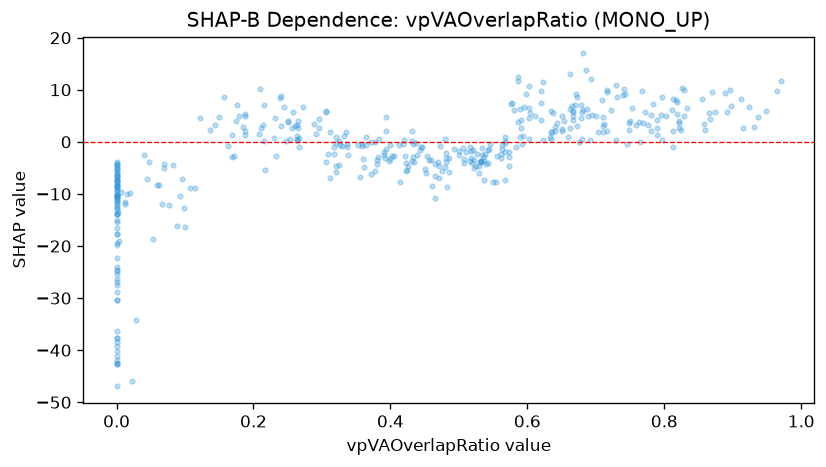

The table this chart was drawn from, first rows:
feature_value, shap_value
0.098, -12.64
0.0, -19.35
0.361, -4.817
0.265, 2.755
0.321, 0.967
0.689, 4.932
0.0, -10.55
0.678, 7.102
0.39, -2.471
0.0, -30.42
0.066, -12.02
0.187, 2.178
0.518, -3.033
0.358, -0.4521
0.78, 1.99
0.0, -11.22
0.0, -24.59
0.522, -3.577
0.563, -0.5936
0.667, 6.019
0.867, 4.306
0.0, -36.29
0.62, 7.55
0.405, -2.697
0.623, 0.4027
0.0, -17.65
0.266, 0.7358
0.748, 2.261
0.855, 8.133
0.722, 6.178
0.325, 0.2117
0.0, -28.88
0.394, 4.784
0.481, -2.109
0.694, 5.126
0.546, -0.432
0.937, 4.713
0.0, -41.96
0.516, -0.9985
0.42, 0.2818
0.0, -26.84
0.394, 2.008
0.002, -13.39
0.358, -0.7233
0.634, 5.931
0.289, 3.36
0.082, -4.448
0.923, 6.729
0.0, -12.97
0.562, -3.17
0.567, 0.9291
0.452, -6.044
0.603, 0.6216
0.623, 11.4
0.261, 3.051
0.5, -1.732
0.263, 0.4021
0.248, 0.1943
0.23, 0.7616
0.424, -5.342
... 370 more rows
